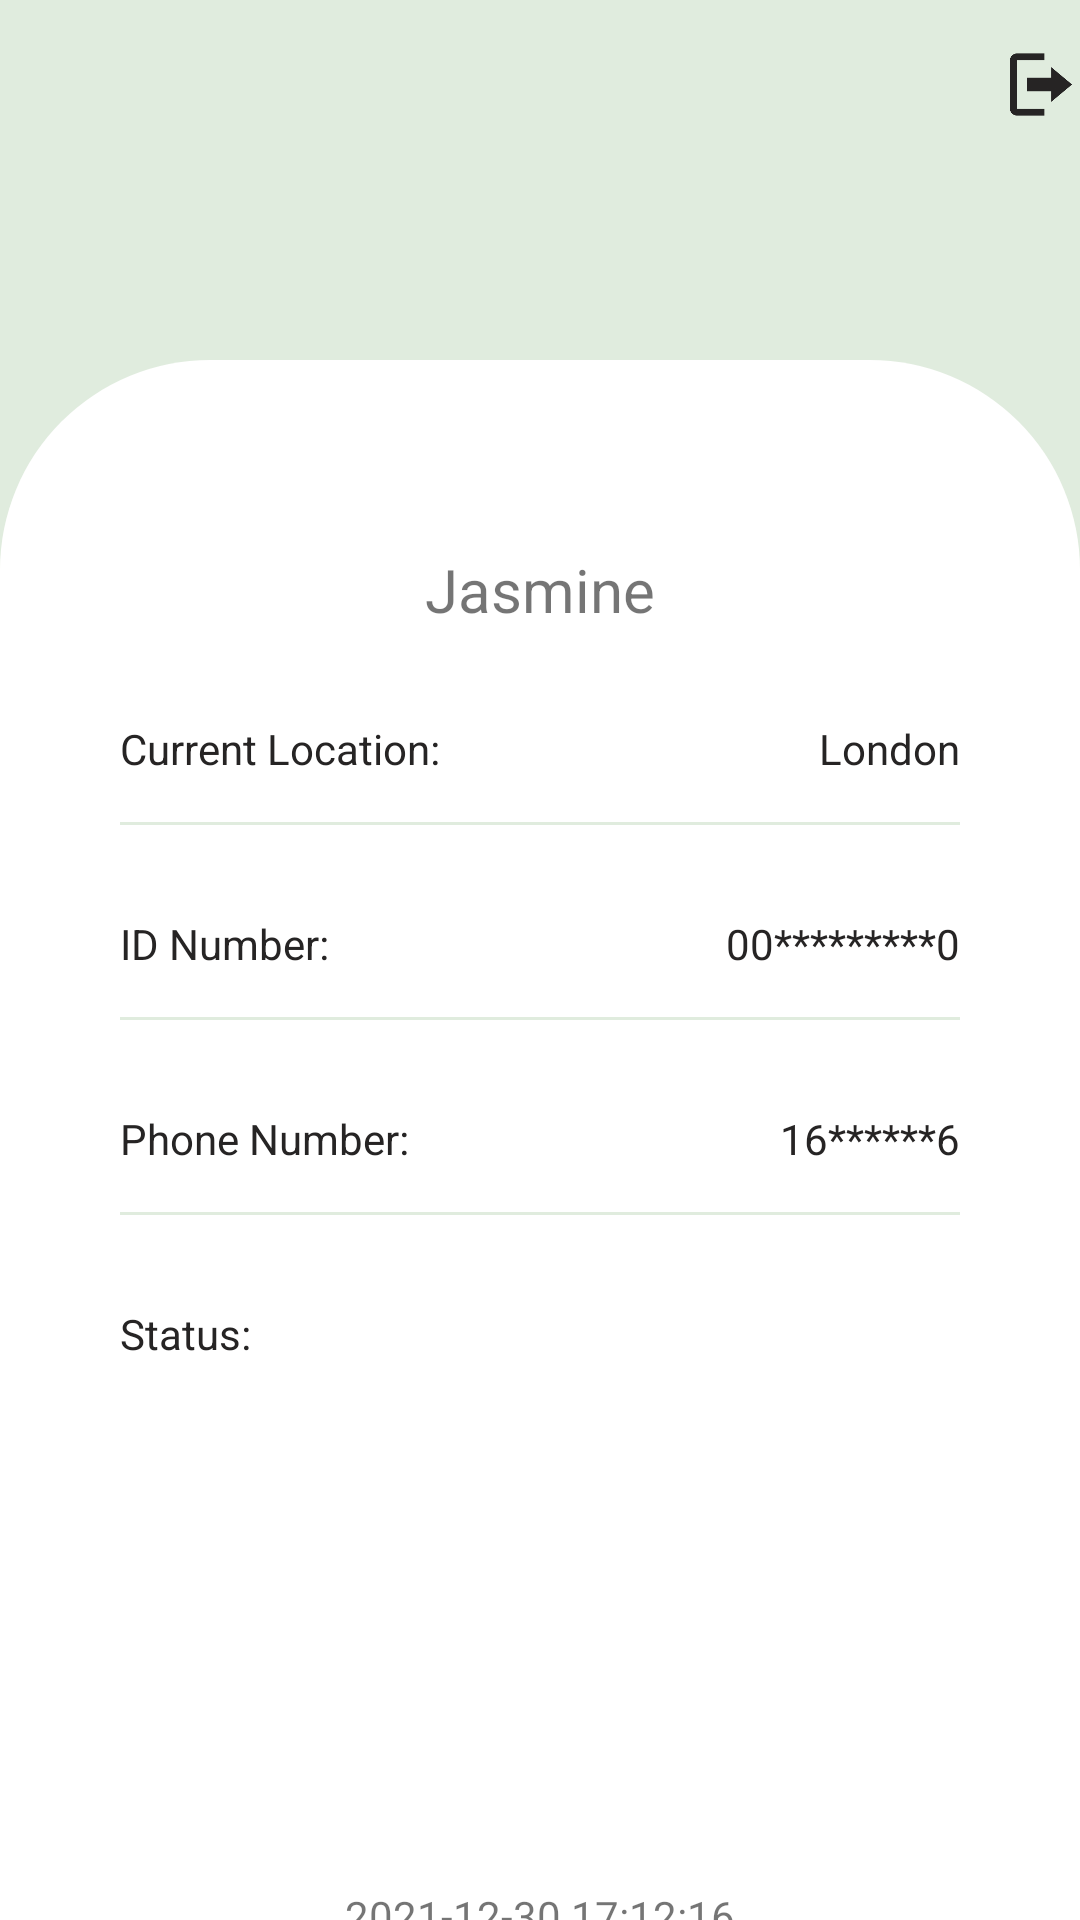

Produce the Android XML layout that renders to this screen, including the resource entries it uses.
<!-- AndroidManifest.xml: application theme Theme.UNCOVID -->
<!-- res/layout/fragment_profile.xml -->
<?xml version="1.0" encoding="utf-8"?>
<FrameLayout xmlns:android="http://schemas.android.com/apk/res/android"
    xmlns:app="http://schemas.android.com/apk/res-auto"
    xmlns:tools="http://schemas.android.com/tools"
    android:layout_width="match_parent"
    android:layout_height="match_parent"
    tools:context=".fragments.ProfileFragment">

    <RelativeLayout
        android:layout_width="match_parent"
        android:layout_height="match_parent"
        android:background="@color/background_1">

        <ImageView
            android:id="@+id/imageView18"
            android:layout_width="match_parent"
            android:layout_height="800dp"
            android:layout_alignParentTop="true"
            android:layout_alignParentEnd="true"
            android:layout_marginTop="120dp"
            android:layout_marginEnd="0dp"
            android:src="@drawable/profile_background" />

        <ImageView
            android:id="@+id/imageView19"
            android:layout_width="150dp"
            android:layout_height="133dp"
            android:layout_alignParentTop="true"
            android:layout_centerHorizontal="true"
            android:layout_marginTop="50dp"
            app:srcCompat="@mipmap/touxiang2" />

        <TextView
            android:id="@+id/profileName"
            android:layout_width="wrap_content"
            android:layout_height="wrap_content"
            android:layout_below="@+id/imageView19"
            android:layout_centerHorizontal="true"
            android:layout_marginTop="0dp"
            android:text="Jasmine"
            android:textSize="20sp" />

        <TextView
            android:id="@+id/textView29"
            android:layout_width="wrap_content"
            android:layout_height="wrap_content"
            android:layout_below="@+id/profileName"
            android:layout_alignParentStart="true"
            android:layout_marginStart="40dp"
            android:layout_marginTop="30dp"
            android:text="Current Location:"
            android:textColor="@color/text_1" />

        <View
            android:id="@+id/line_1"
            android:layout_width="match_parent"
            android:layout_height="1dp"
            android:layout_below="@+id/textView29"
            android:layout_marginStart="40dp"
            android:layout_marginTop="15dp"
            android:layout_marginEnd="40dp"
            android:background="@color/background_1" />

        <TextView
            android:id="@+id/tvLocation"
            android:layout_width="wrap_content"
            android:layout_height="wrap_content"
            android:layout_alignBottom="@id/textView29"
            android:layout_alignParentEnd="true"
            android:layout_marginEnd="40dp"
            android:text="London"
            android:textColor="@color/text_1"
            android:textSize="14sp" />

        <TextView
            android:id="@+id/textView30"
            android:layout_width="wrap_content"
            android:layout_height="wrap_content"
            android:layout_below="@+id/line_1"
            android:layout_alignParentStart="true"
            android:layout_marginStart="40dp"
            android:layout_marginTop="30dp"
            android:text="ID Number:"
            android:textColor="@color/text_1" />

        <View
            android:id="@+id/line_2"
            android:layout_width="match_parent"
            android:layout_height="1dp"
            android:layout_below="@+id/textView30"
            android:layout_marginStart="40dp"
            android:layout_marginTop="15dp"
            android:layout_marginEnd="40dp"
            android:background="@color/background_1" />

        <TextView
            android:id="@+id/profileID"
            android:layout_width="wrap_content"
            android:layout_height="wrap_content"
            android:layout_alignBottom="@id/textView30"
            android:layout_alignParentEnd="true"
            android:layout_marginEnd="40dp"
            android:text="00*********0"
            android:textColor="@color/text_1"
            android:textSize="14sp" />

        <TextView
            android:id="@+id/textView31"
            android:layout_width="wrap_content"
            android:layout_height="wrap_content"
            android:layout_below="@+id/line_2"
            android:layout_alignParentStart="true"
            android:layout_marginStart="40dp"
            android:layout_marginTop="30dp"
            android:text="Phone Number:"
            android:textColor="@color/text_1" />

        <View
            android:id="@+id/line_3"
            android:layout_width="match_parent"
            android:layout_height="1dp"
            android:layout_below="@+id/textView31"
            android:layout_marginStart="40dp"
            android:layout_marginTop="15dp"
            android:layout_marginEnd="40dp"
            android:background="@color/background_1" />

        <TextView
            android:id="@+id/profilePhone"
            android:layout_width="wrap_content"
            android:layout_height="wrap_content"
            android:layout_alignBottom="@id/textView31"
            android:layout_alignParentEnd="true"
            android:layout_marginEnd="40dp"
            android:text="16******6"
            android:textColor="@color/text_1"
            android:textSize="14sp" />

        <TextView
            android:id="@+id/textView32"
            android:layout_width="wrap_content"
            android:layout_height="wrap_content"
            android:layout_below="@+id/line_3"
            android:layout_alignParentStart="true"
            android:layout_marginStart="40dp"
            android:layout_marginTop="30dp"
            android:text="Status:"
            android:textColor="@color/text_1" />

        <ImageView
            android:id="@+id/imageView20"
            android:layout_width="150dp"
            android:layout_height="150dp"
            android:layout_below="@+id/textView32"
            android:layout_centerHorizontal="true"
            android:layout_marginTop="15dp"
            android:src="@mipmap/checked" />

        <TextView
            android:id="@+id/tvPTime"
            android:layout_width="wrap_content"
            android:layout_height="wrap_content"
            android:layout_below="@+id/imageView20"
            android:layout_centerHorizontal="true"
            android:layout_marginTop="10dp"
            android:text="2021-12-30 17:12:16" />

        <ImageView
            android:id="@+id/logoutBtn"
            android:layout_width="24dp"
            android:layout_height="23dp"
            android:layout_above="@+id/imageView19"
            android:layout_marginStart="80dp"
            android:layout_marginBottom="-40dp"
            android:layout_toEndOf="@+id/imageView19"
            android:src="@mipmap/logout" />

    </RelativeLayout>

</FrameLayout>
<!-- resources referenced by this layout -->
<resources>
  <color name="background_1">#E0ECDE</color>
  <color name="text_1">#262424</color>
  <!-- drawable profile_background (drawable) -->
  <?xml version="1.0" encoding="utf-8"?>
  <shape xmlns:android="http://schemas.android.com/apk/res/android"
      android:shape="rectangle">
      <corners android:topLeftRadius="70dp" android:topRightRadius="70dp"/>
      <solid android:color="@color/background_3"/>
  </shape>
  <!-- mipmap logout: png bitmap (mipmap-mdpi, 2909 bytes) -->
  <style name="Theme.UNCOVID" parent="Theme.MaterialComponents.DayNight.NoActionBar">
          
          <item name="colorPrimary">@color/background_1</item>
          <item name="colorPrimaryVariant">@color/background_2</item>
          <item name="colorOnPrimary">@color/text_1</item>
          
          <item name="colorSecondary">@color/teal_200</item>
          <item name="colorSecondaryVariant">@color/teal_700</item>
          <item name="colorOnSecondary">@color/black</item>
          
          <item name="android:statusBarColor" tools:targetApi="l">?attr/colorPrimaryVariant</item>
          
      </style>
  <color name="background_3">#FFFFFF</color>
  <color name="background_2">#56C596</color>
  <color name="teal_200">#56C596</color>
  <color name="teal_700">#56C596</color>
  <color name="black">#FF000000</color>
</resources>
